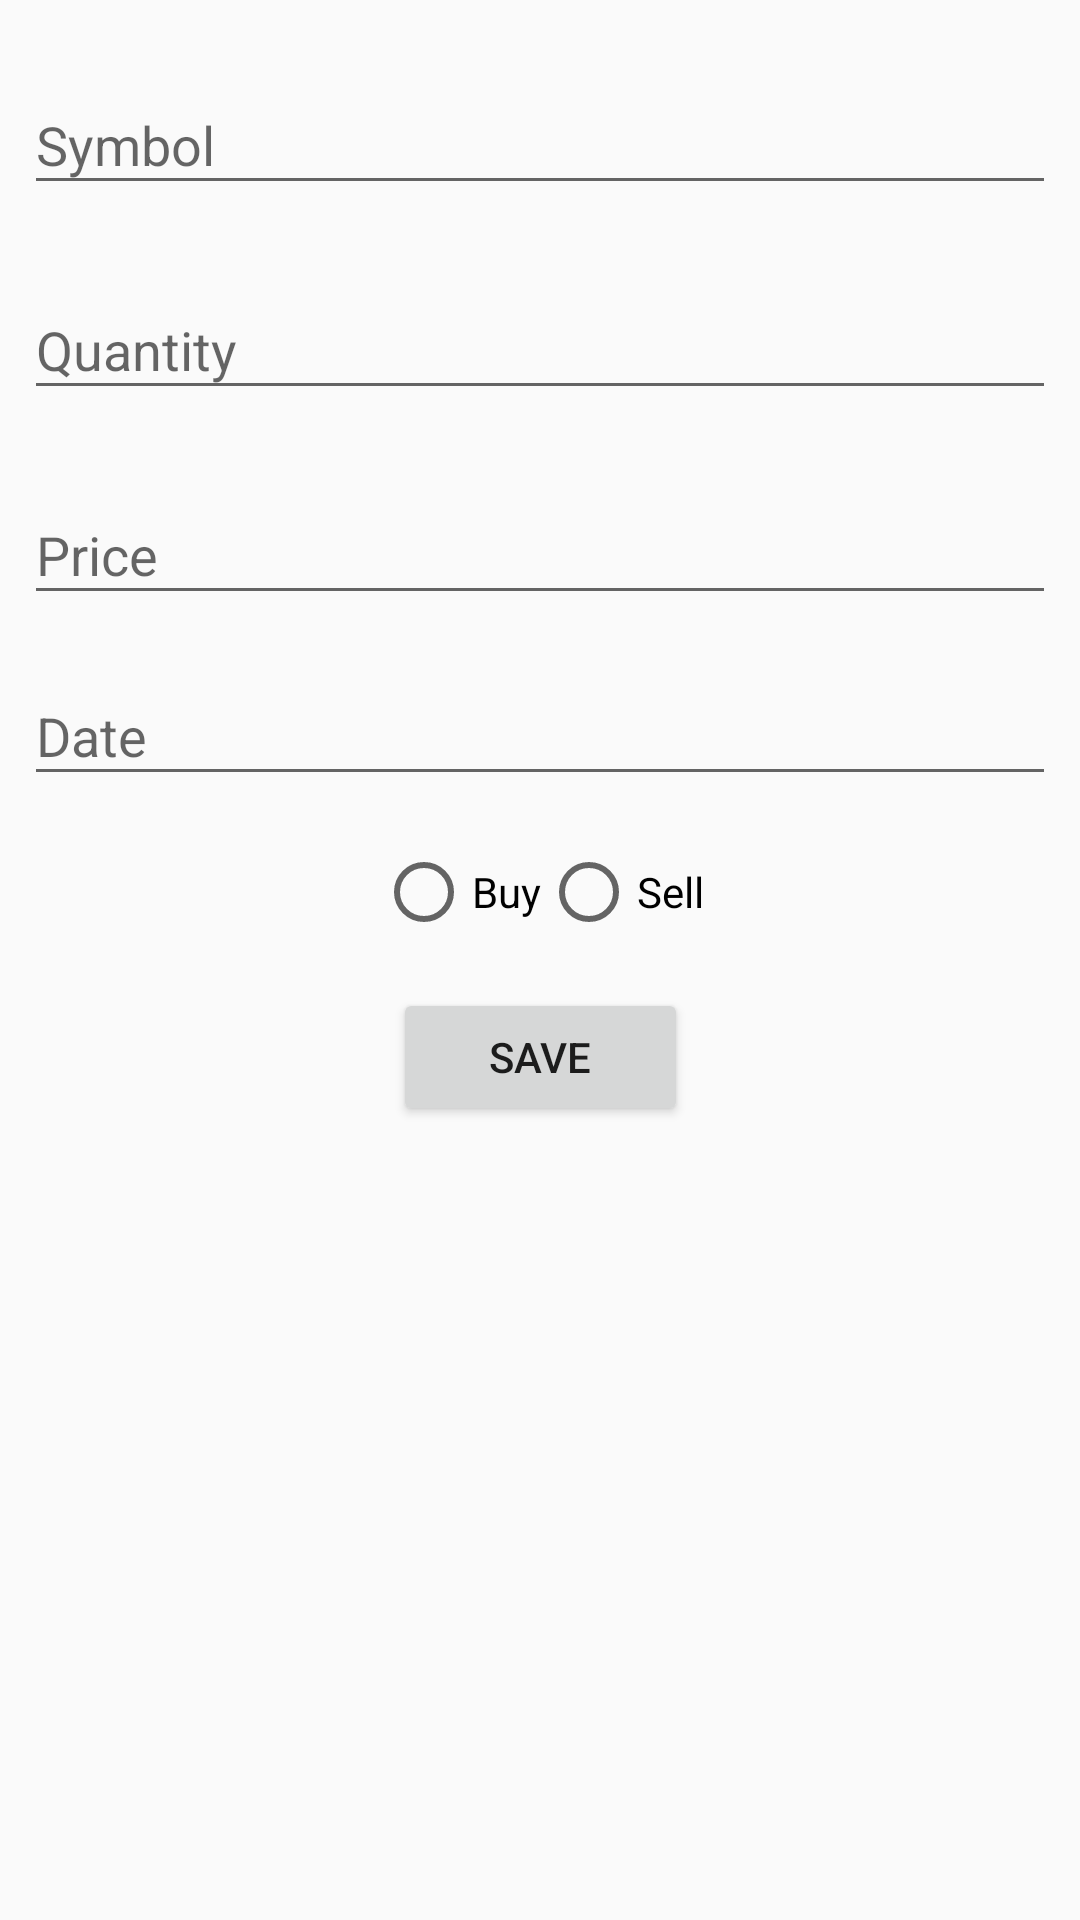

Android layout source for this screen:
<!-- AndroidManifest.xml: application theme AppTheme -->
<!-- res/layout/activity_stock_entry.xml -->
<?xml version="1.0" encoding="utf-8"?>
<layout xmlns:app="http://schemas.android.com/apk/res-auto"
  xmlns:android="http://schemas.android.com/apk/res/android"
  xmlns:tools="http://schemas.android.com/tools">
  <ScrollView
    android:layout_width="match_parent"
    android:layout_height="match_parent">
  <android.support.constraint.ConstraintLayout
    android:layout_width="match_parent"
    android:layout_height="match_parent"
    app:layout_editor_absoluteX="0dp"
    app:layout_editor_absoluteY="80dp"
    tools:layout_editor_absoluteX="0dp"
    tools:layout_editor_absoluteY="80dp"
    tools:context="com.jayplabs.mystocks.presentation.ui.activity.NewStockActivity">

    <android.support.design.widget.TextInputLayout
      android:id="@+id/symbolWrapper"
      android:layout_width="0dp"
      android:layout_height="wrap_content"
      app:layout_constraintHorizontal_bias="1.0"
      app:layout_constraintLeft_toLeftOf="parent"
      app:layout_constraintRight_toRightOf="parent"
      android:layout_marginTop="16dp"
      android:layout_marginStart="8dp"
      android:layout_marginEnd="8dp"
      app:layout_constraintTop_toTopOf="parent"
      android:layout_marginBottom="8dp"
      app:layout_constraintBottom_toTopOf="@+id/quantityWrapper"
      app:layout_constraintVertical_bias="0.47000003">

      <android.support.design.widget.TextInputEditText
        android:id="@+id/symbol"
        android:layout_width="match_parent"
        android:layout_height="wrap_content"
        android:hint="@string/symbol"
        android:inputType="textCapWords" />
    </android.support.design.widget.TextInputLayout>

    <android.support.design.widget.TextInputLayout
      android:id="@+id/quantityWrapper"
      android:layout_width="0dp"
      android:layout_height="wrap_content"
      android:layout_marginTop="8dp"
      app:layout_constraintLeft_toLeftOf="parent"
      app:layout_constraintRight_toRightOf="parent"
      app:layout_constraintTop_toBottomOf="@+id/symbolWrapper"
      app:layout_constraintHorizontal_bias="1.0"
      android:layout_marginStart="8dp"
      android:layout_marginEnd="8dp"
      android:layout_marginBottom="8dp"
      app:layout_constraintBottom_toTopOf="@+id/priceWrapper">

      <android.support.design.widget.TextInputEditText
        android:id="@+id/quantity"
        android:layout_width="match_parent"
        android:layout_height="wrap_content"
        android:hint="@string/quantity"
        android:inputType="number" />
    </android.support.design.widget.TextInputLayout>
    <android.support.design.widget.TextInputLayout
      android:id="@+id/priceWrapper"
      android:layout_width="0dp"
      android:layout_height="wrap_content"
      android:layout_marginTop="8dp"
      app:layout_constraintLeft_toLeftOf="parent"
      app:layout_constraintRight_toRightOf="parent"
      app:layout_constraintTop_toBottomOf="@+id/quantityWrapper"
      app:layout_constraintHorizontal_bias="1.0"
      android:layout_marginStart="8dp"
      android:layout_marginEnd="8dp"
      android:layout_marginBottom="8dp"
      app:layout_constraintBottom_toTopOf="@+id/dateWrapper">

      <android.support.design.widget.TextInputEditText
        android:id="@+id/price"
        android:layout_width="match_parent"
        android:layout_height="wrap_content"
        android:hint="@string/price"
        android:inputType="numberDecimal" />
    </android.support.design.widget.TextInputLayout>

    <android.support.design.widget.TextInputLayout
      android:id="@+id/dateWrapper"
      android:layout_width="0dp"
      android:layout_height="wrap_content"
      app:layout_constraintLeft_toLeftOf="parent"
      app:layout_constraintRight_toRightOf="parent"
      app:layout_constraintTop_toBottomOf="@+id/priceWrapper"
      android:layout_marginStart="8dp"
      android:layout_marginEnd="8dp"
      android:layout_marginBottom="8dp"
      app:layout_constraintBottom_toTopOf="@+id/linearLayout"
      >

      <android.support.design.widget.TextInputEditText
        android:id="@+id/date"
        android:layout_width="match_parent"
        android:layout_height="wrap_content"
        android:hint="@string/date"
        android:inputType="date" />
    </android.support.design.widget.TextInputLayout>

    <LinearLayout
      android:id="@+id/linearLayout"
      android:layout_width="wrap_content"
      android:layout_height="wrap_content"
      android:orientation="horizontal"
      app:layout_constraintLeft_toLeftOf="parent"
      app:layout_constraintRight_toRightOf="parent"
      app:layout_constraintBottom_toTopOf="@+id/save"
      app:layout_constraintTop_toBottomOf="@id/dateWrapper"
      android:layout_marginTop="8dp"
      android:layout_marginBottom="8dp">

      <android.support.v7.widget.AppCompatRadioButton
        android:layout_width="wrap_content"
        android:layout_height="wrap_content"
        android:text="@string/buy"
        tools:text="Buy" />

      <android.support.v7.widget.AppCompatRadioButton
        android:layout_width="wrap_content"
        android:layout_height="wrap_content"
        android:text="@string/sell"
        tools:text="Sell" />

    </LinearLayout>

    <android.support.v7.widget.AppCompatButton
      android:id="@+id/save"
      android:layout_width="wrap_content"
      android:layout_height="46dp"
      android:layout_marginTop="8dp"
      android:layout_marginBottom="8dp"
      android:paddingLeft="32dp"
      android:paddingRight="32dp"
      android:text="@string/save"
      app:layout_constraintBottom_toBottomOf="parent"
      app:layout_constraintLeft_toLeftOf="parent"
      app:layout_constraintRight_toRightOf="parent"
      app:layout_constraintTop_toBottomOf="@+id/linearLayout"
      tools:layout_editor_absoluteY="314dp" />
    <android.support.constraint.Guideline
      android:layout_width="wrap_content"
      android:layout_height="wrap_content"
      android:id="@+id/guideline"
      app:layout_constraintGuide_begin="20dp"
      android:orientation="vertical" />
  </android.support.constraint.ConstraintLayout>
  </ScrollView>
</layout>
<!-- resources referenced by this layout -->
<resources>
  <string name="buy">Buy</string>
  <string name="date">Date</string>
  <string name="price">Price</string>
  <string name="quantity">Quantity</string>
  <string name="save">Save</string>
  <string name="sell">Sell</string>
  <string name="symbol">Symbol</string>
  <style name="AppTheme" parent="Theme.AppCompat.Light">
      
      <item name="colorPrimary">@color/colorPrimary</item>
      <item name="colorPrimaryDark">@color/colorPrimaryDark</item>
      <item name="colorAccent">@color/colorAccent</item>
  
      <item name="windowActionBar">false</item>
      <item name="windowNoTitle">true</item>
    </style>
  <color name="colorPrimary">#3F51B5</color>
  <color name="colorPrimaryDark">#303F9F</color>
  <color name="colorAccent">#FF4081</color>
</resources>
